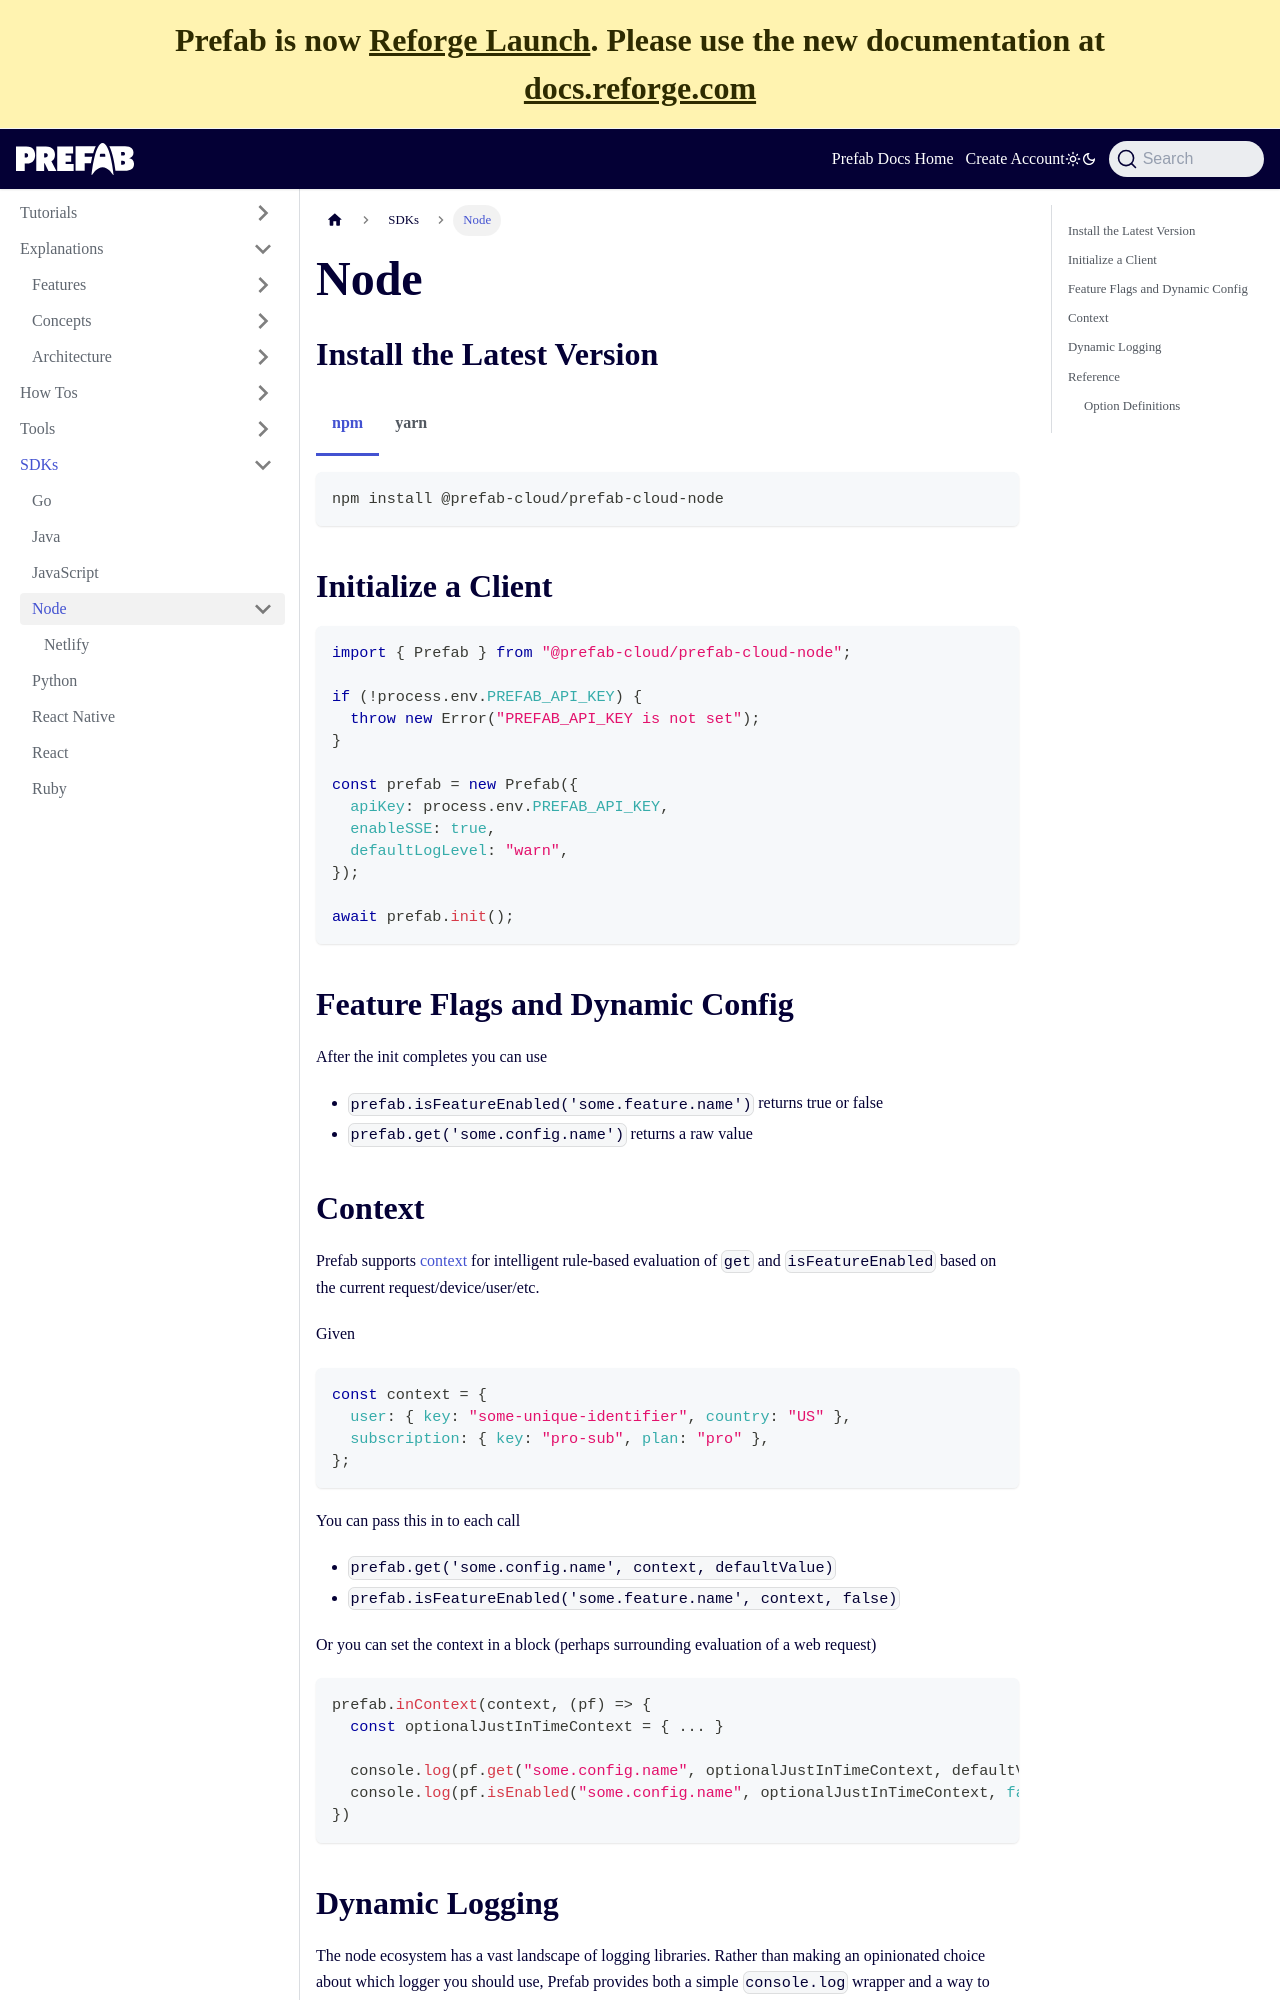

repository: prefab-cloud/prefab-cloud-docs-web · page: docs/sdks/node.html · generator: docusaurus

---
title: Node
sidebar_position: 13
---

## Install the Latest Version

<Tabs groupId="lang">
<TabItem value="npm" label="npm">

```bash
npm install @prefab-cloud/prefab-cloud-node
```

</TabItem>
<TabItem value="yarn" label="yarn">

```bash
yarn add @prefab-cloud/prefab-cloud-node
```

</TabItem>
</Tabs>

## Initialize a Client

```js
import { Prefab } from "@prefab-cloud/prefab-cloud-node";

if (!process.env.PREFAB_API_KEY) {
  throw new Error("PREFAB_API_KEY is not set");
}

const prefab = new Prefab({
  apiKey: process.env.PREFAB_API_KEY,
  enableSSE: true,
  defaultLogLevel: "warn",
});

await prefab.init();
```

## Feature Flags and Dynamic Config

After the init completes you can use

- `prefab.isFeatureEnabled('some.feature.name')` returns true or false
- `prefab.get('some.config.name')` returns a raw value

## Context

Prefab supports [context](/docs/explanations/concepts/context) for intelligent rule-based evaluation of `get` and `isFeatureEnabled` based on the current request/device/user/etc.

Given

```js
const context = {
  user: { key: "some-unique-identifier", country: "US" },
  subscription: { key: "pro-sub", plan: "pro" },
};
```

You can pass this in to each call

- `prefab.get('some.config.name', context, defaultValue)`
- `prefab.isFeatureEnabled('some.feature.name', context, false)`

Or you can set the context in a block (perhaps surrounding evaluation of a web request)

```js
prefab.inContext(context, (pf) => {
  const optionalJustInTimeContext = { ... }

  console.log(pf.get("some.config.name", optionalJustInTimeContext, defaultValue))
  console.log(pf.isEnabled("some.config.name", optionalJustInTimeContext, false))
})
```
